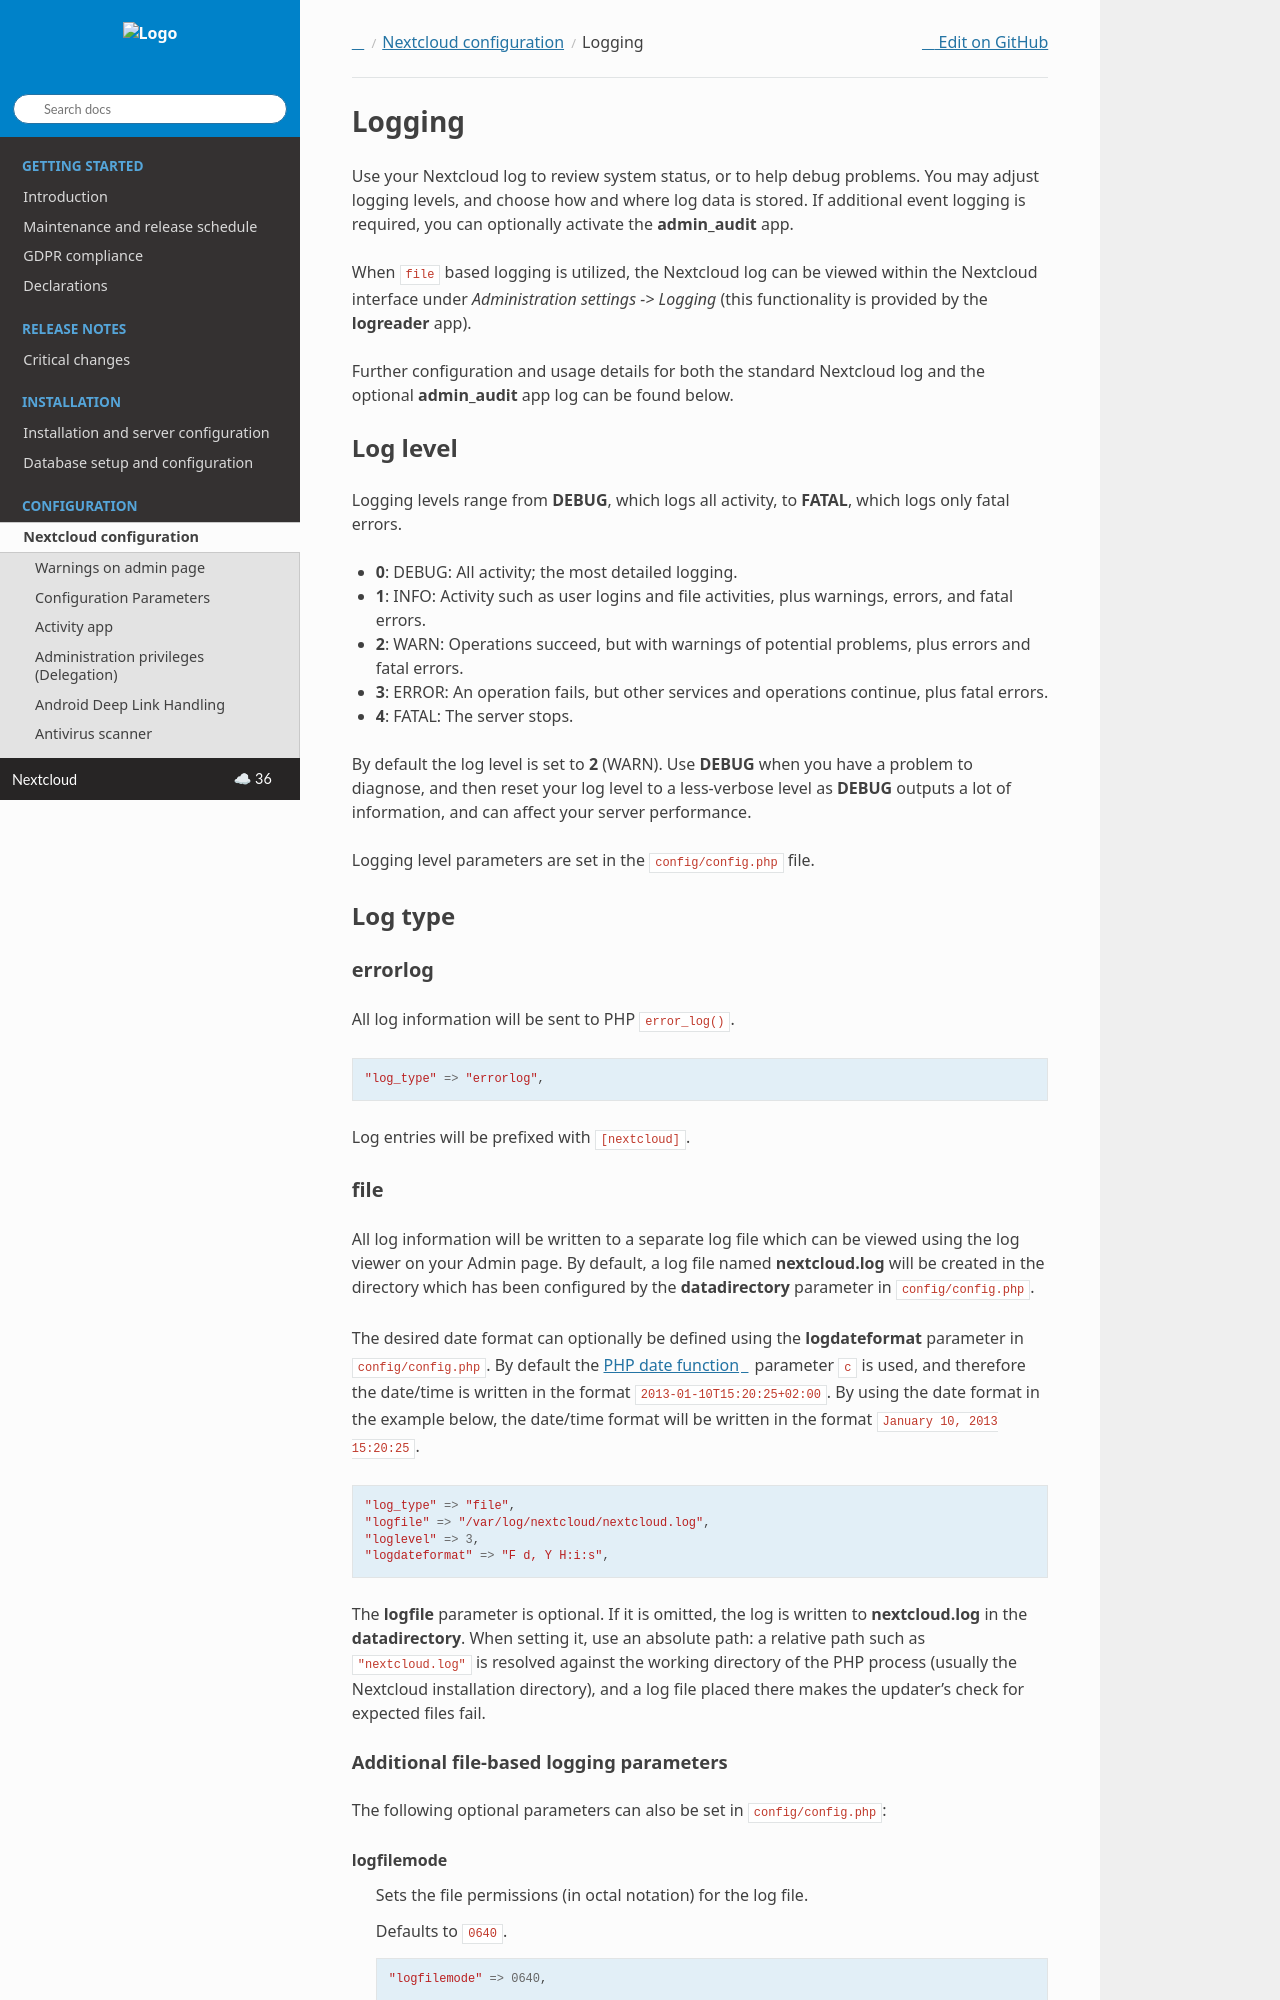

repository: nextcloud/documentation · page: server/latest/admin_manual/configuration_server/logging_configuration.html · generator: sphinx

=======
Logging
=======

Use your Nextcloud log to review system status, or to help debug problems. You may adjust logging levels, and choose how and where log data is stored. If additional event logging is required, you can optionally activate the **admin_audit** app.

When ``file`` based logging is utilized, the Nextcloud log can be viewed within the Nextcloud interface under *Administration settings -> Logging* (this functionality is provided by the **logreader** app).

Further configuration and usage details for both the standard Nextcloud log and the optional **admin_audit** app log can be found below.

Log level
---------

Logging levels range from **DEBUG**, which logs all activity, to **FATAL**, which logs only fatal errors.

* **0**: DEBUG: All activity; the most detailed logging.
* **1**: INFO:  Activity such as user logins and file activities, plus warnings, errors, and fatal errors.
* **2**: WARN:  Operations succeed, but with warnings of potential problems, plus errors and fatal errors.
* **3**: ERROR: An operation fails, but other services and operations continue, plus fatal errors.
* **4**: FATAL: The server stops.

By default the log level is set to **2** (WARN). Use **DEBUG** when you have a problem to diagnose, and then reset your log level to a less-verbose level as **DEBUG** outputs a lot of information, and can affect your server performance.

Logging level parameters are set in the :file:`config/config.php` file.

Log type
--------

errorlog
~~~~~~~~

All log information will be sent to PHP ``error_log()``.

::

    "log_type" => "errorlog",

Log entries will be prefixed with ``[nextcloud]``.

file
~~~~

All log information will be written to a separate log file which can be
viewed using the log viewer on your Admin page. By default, a log
file named **nextcloud.log** will be created in the directory which has
been configured by the **datadirectory** parameter in :file:`config/config.php`.

The desired date format can optionally be defined using the **logdateformat** parameter in :file:`config/config.php`.
By default the `PHP date function`_ parameter ``c`` is used, and therefore the
date/time is written in the format ``2013-01-10T15:20:25+02:00``. By using the
date format in the example below, the date/time format will be written in the format
``January 10, 2013 15:20:25``.

::

    "log_type" => "file",
    "logfile" => "/var/log/nextcloud/nextcloud.log",
    "loglevel" => 3,
    "logdateformat" => "F d, Y H:i:s",

The **logfile** parameter is optional. If it is omitted, the log is written to **nextcloud.log** in the
**datadirectory**. When setting it, use an absolute path: a relative path such as ``"nextcloud.log"`` is resolved
against the working directory of the PHP process (usually the Nextcloud installation directory), and a log file
placed there makes the updater's check for expected files fail.
